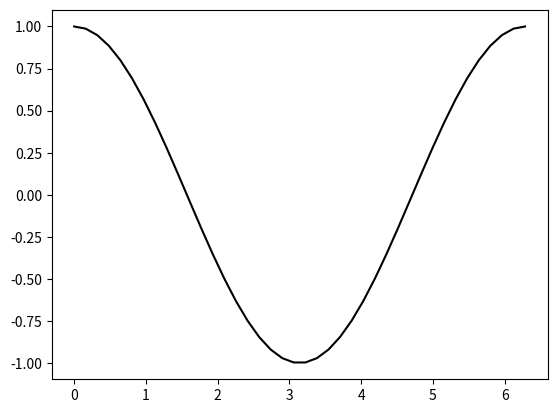

Generate this figure with matplotlib:
from numpy import linspace,cos,pi
import matplotlib.pyplot as plt

x = linspace(0,2.0*pi,40)
y = cos(x)
plt.plot(x,y,'k')
plt.show()
